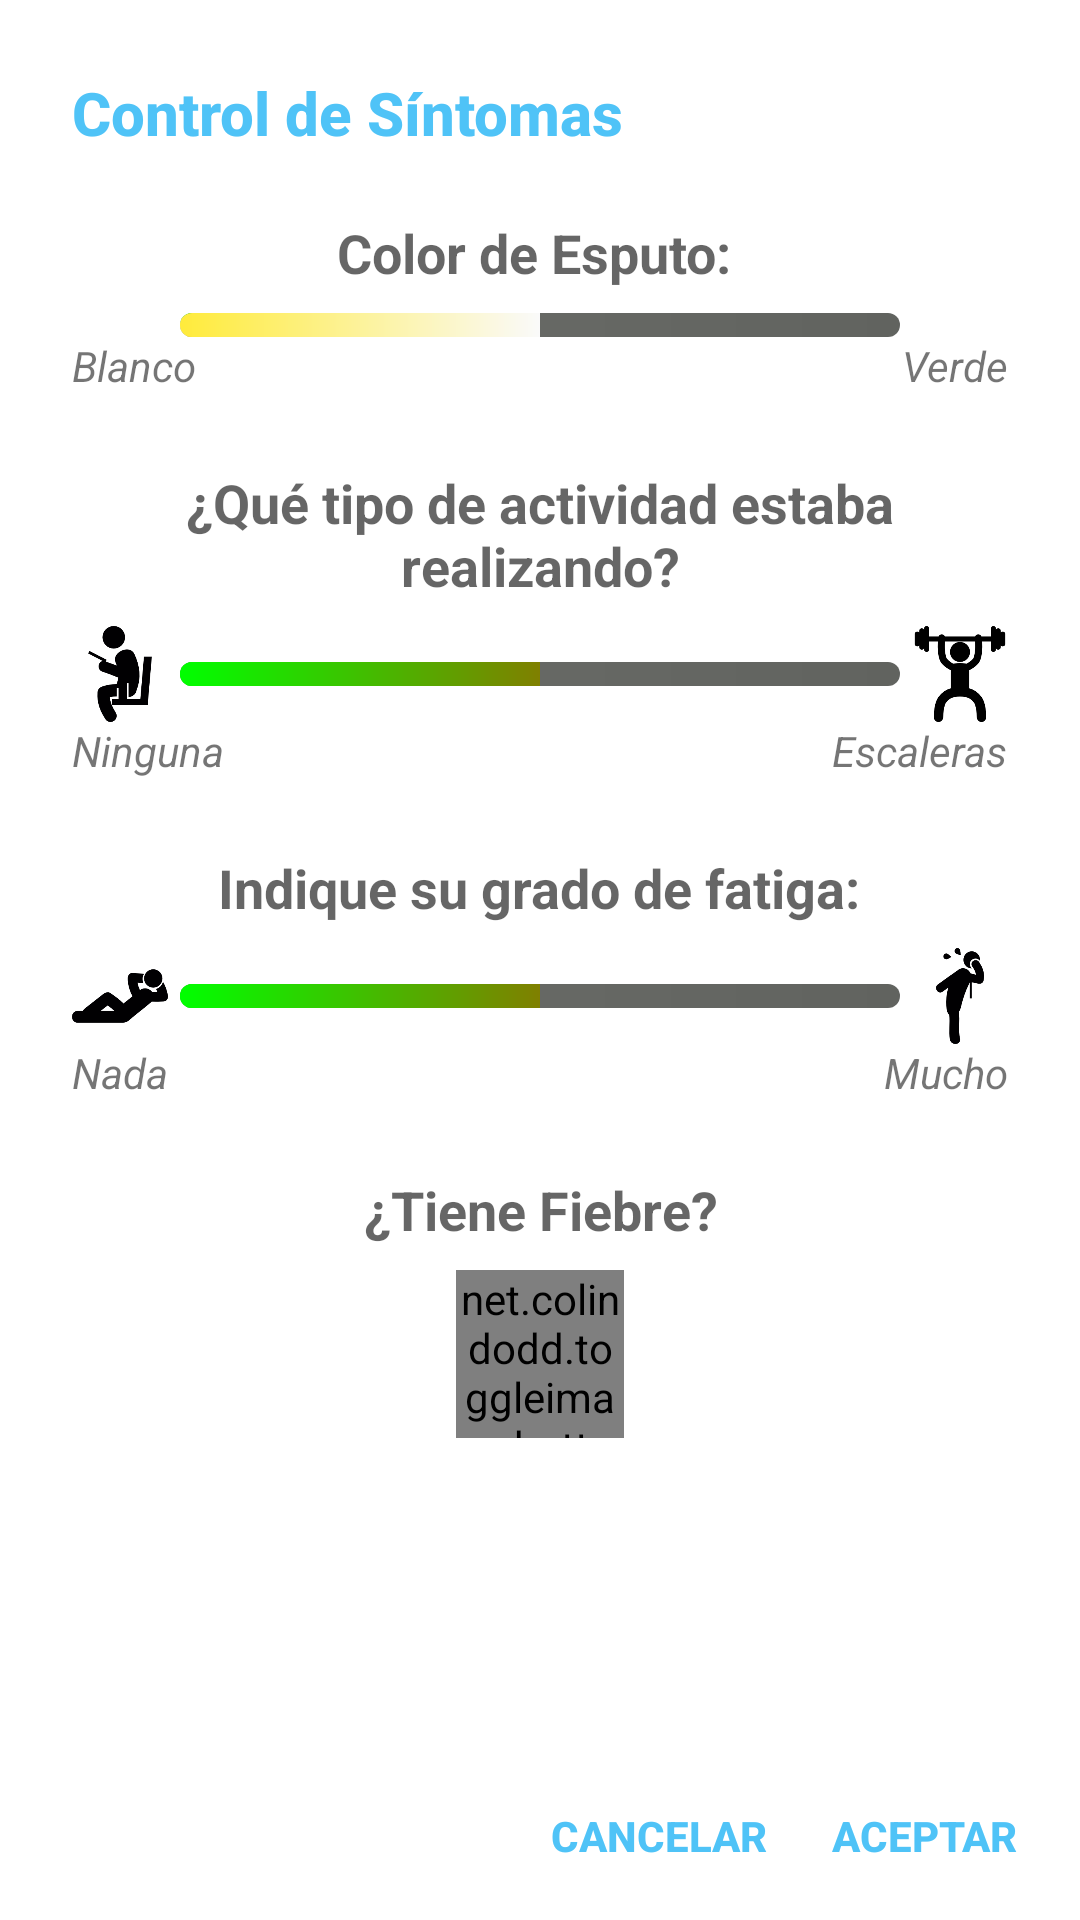

Write the Android layout XML for this screen, with the resource values it uses.
<!-- AndroidManifest.xml: application theme AppTheme -->
<!-- res/layout/sintomas_dialog.xml -->
<?xml version="1.0" encoding="utf-8"?>
<RelativeLayout xmlns:android="http://schemas.android.com/apk/res/android"
    android:layout_width="match_parent"
    android:layout_height="wrap_content"
    android:background="@android:color/white"
    android:paddingTop="@dimen/dialog_body"
    android:paddingLeft="@dimen/dialog_body"
    android:gravity="center_horizontal">


        <TextView
            android:layout_width="wrap_content"
            android:layout_height="wrap_content"
            android:text="@string/control_de_sintomas"
            android:textColor="#4FC3F7"
            android:textAppearance="?android:attr/textAppearanceSearchResultTitle"
            android:textSize="20sp"
            android:textStyle="bold"/>

    <LinearLayout
        android:layout_width="match_parent"
        android:layout_height="match_parent"
        android:orientation="vertical"
        android:paddingBottom="10dp"
        android:gravity="center|top"
        android:paddingTop="24dp"
        android:paddingRight="@dimen/dialog_body">

        
        <TextView
            android:id="@+id/pregunta2"
            android:layout_width="wrap_content"
            android:layout_height="wrap_content"
            android:layout_alignParentTop="true"
            android:layout_centerHorizontal="true"
            android:gravity="center"
            android:text="Color de Esputo: "
            android:textStyle="bold"
            android:layout_marginTop="@dimen/dialog_body"
            android:layout_marginBottom="@dimen/button_padding"
            android:textAppearance="?android:attr/textAppearanceMedium" />

        <SeekBar
            android:layout_marginLeft="20dp"
            android:layout_marginRight="20dp"
            android:id="@+id/seekBar_estado_esputo"
            android:layout_width="match_parent"
            android:layout_height="wrap_content"
            android:progressDrawable="@drawable/seekbar_progressbar_esputo"
            android:progress="1"
            android:thumbTintMode="multiply"
            android:thumb="@drawable/seekbar"
            android:max="2"
            android:layout_alignEnd="@+id/count"
            android:layout_toEndOf="@+id/imageView2" />

        <FrameLayout
            android:layout_width="match_parent"
            android:layout_height="wrap_content">
            <TextView
                android:text="Blanco"
                android:layout_width="wrap_content"
                android:layout_height="wrap_content"
                android:layout_gravity="left"
                android:textStyle="italic"/>
            <TextView
                android:text="Verde"
                android:layout_width="wrap_content"
                android:layout_height="wrap_content"
                android:layout_gravity="right"
                android:textStyle="italic"/>
        </FrameLayout>




        
        <TextView
            android:id="@+id/pregunta1"
            android:layout_width="wrap_content"
            android:layout_height="wrap_content"
            android:layout_alignParentTop="true"
            android:layout_centerHorizontal="true"
            android:gravity="center"
            android:text="¿Qué tipo de actividad estaba realizando?"
            android:textStyle="bold"
            android:layout_marginTop="@dimen/dialog_body"
            android:layout_marginBottom="@dimen/button_padding"
            android:textAppearance="?android:attr/textAppearanceMedium" />


        <FrameLayout
            android:layout_width="match_parent"
            android:layout_height="wrap_content">
            <ImageView
                android:layout_width="32dp"
                android:layout_height="32dp"
                android:layout_gravity="left"
                android:src="@drawable/seated"/>

            <SeekBar
                android:layout_marginLeft="20dp"
                android:layout_marginRight="20dp"
                android:id="@+id/seekBar_estado_paciente"
                android:layout_width="match_parent"
                android:layout_height="wrap_content"
                android:progressDrawable="@drawable/seekbar_progressbar_paciente"
                android:progress="2"
                android:thumbTintMode="multiply"
                android:thumb="@drawable/seekbar"
                android:max="4"
                android:layout_gravity="center"
                android:layout_alignEnd="@+id/count"
                android:layout_toEndOf="@+id/imageView2" />

            <ImageView
                android:layout_width="32dp"
                android:layout_height="32dp"
                android:layout_gravity="right"
                android:src="@drawable/lifting"/>
        </FrameLayout>



        <FrameLayout
            android:layout_width="match_parent"
            android:layout_height="wrap_content">
            <TextView
                android:text="Ninguna"
                android:layout_width="wrap_content"
                android:layout_height="wrap_content"
                android:layout_gravity="left"
                android:textStyle="italic"/>
            <TextView
                android:text="Escaleras"
                android:layout_width="wrap_content"
                android:layout_height="wrap_content"
                android:layout_gravity="right"
                android:textStyle="italic"/>
        </FrameLayout>


        
        <TextView
            android:id="@+id/pregunta3"
            android:layout_width="wrap_content"
            android:layout_height="wrap_content"
            android:layout_alignParentTop="true"
            android:layout_centerHorizontal="true"
            android:gravity="center"
            android:text="Indique su grado de fatiga:"
            android:textStyle="bold"
            android:layout_marginTop="@dimen/dialog_body"
            android:layout_marginBottom="@dimen/button_padding"
            android:textAppearance="?android:attr/textAppearanceMedium" />

        <FrameLayout
            android:layout_width="match_parent"
            android:layout_height="wrap_content">
        <ImageView
            android:layout_width="32dp"
            android:layout_height="32dp"
            android:layout_gravity="left"
            android:src="@drawable/resting"/>

            <SeekBar
                android:layout_marginLeft="20dp"
                android:layout_marginRight="20dp"
                android:id="@+id/seekBar_estado_fatiga"
                android:layout_width="match_parent"
                android:layout_height="wrap_content"
                android:progressDrawable="@drawable/seekbar_progressbar_paciente"
                android:progress="3"
                android:thumbTintMode="multiply"
                android:thumb="@drawable/seekbar"
                android:max="6"
                android:layout_gravity="center"
                android:layout_alignEnd="@+id/count"
                android:layout_toEndOf="@+id/imageView2" />

            <ImageView
                android:layout_width="32dp"
                android:layout_height="32dp"
                android:layout_gravity="right"
                android:src="@drawable/tired"/>
        </FrameLayout>



        <FrameLayout
            android:layout_width="match_parent"
            android:layout_height="wrap_content">
            <TextView
                android:text="Nada"
                android:layout_width="wrap_content"
                android:layout_height="wrap_content"
                android:layout_gravity="left"
                android:textStyle="italic"/>
            <TextView
                android:text="Mucho"
                android:layout_width="wrap_content"
                android:layout_height="wrap_content"
                android:layout_gravity="right"
                android:textStyle="italic"/>
        </FrameLayout>

        
        <TextView
            android:id="@+id/pregunta4"
            android:layout_width="wrap_content"
            android:layout_height="wrap_content"
            android:layout_alignParentTop="true"
            android:layout_centerHorizontal="true"
            android:gravity="center"
            android:text="¿Tiene Fiebre?"
            android:textStyle="bold"
            android:layout_marginTop="@dimen/dialog_body"
            android:layout_marginBottom="@dimen/button_padding"
            android:textAppearance="?android:attr/textAppearanceMedium" />

        <LinearLayout
            android:layout_width="match_parent"
            android:layout_height="match_parent"
            android:orientation="horizontal"
            android:gravity="center|top">

            <net.colindodd.toggleimagebutton.ToggleImageButton
                xmlns:tib="http://schemas.android.com/apk/res-auto"
                android:id="@+id/tb_fiebre"
                android:layout_width="56dp"
                android:layout_height="56dp"
                tib:tib_drawable_on="@drawable/term_fiebre"
                tib:tib_drawable_off="@drawable/term_no_fiebre" />

        </LinearLayout>

    </LinearLayout>


    <LinearLayout
        android:layout_width="match_parent"
        android:layout_height="@dimen/altura_cuadro_buttons"
        android:gravity="bottom|right"
        android:orientation="horizontal"
        android:layout_alignParentBottom="true"
        android:layout_alignParentEnd="true"
        android:paddingBottom="10dp"
        android:paddingRight="@dimen/button_padding"
        android:id="@+id/linearLayout">

        <Button
            android:id="@+id/btn_cancelar"
            android:layout_width="wrap_content"
            android:layout_height="@dimen/altura_button"
            android:textColor="@color/colorPrimary"
            android:padding="@dimen/button_padding"
            android:textStyle="bold"
            android:text="@string/dialog_cancelar"
            style="@style/Widget.AppCompat.Button.Borderless"/>


        <Button
            android:id="@+id/btn_aceptar"
            android:layout_width="wrap_content"
            android:layout_height="@dimen/altura_button"
            android:textColor="@color/colorPrimary"
            android:padding="@dimen/button_padding"
            android:textStyle="bold"
            android:text="@string/dialog_aceptar"
            style="@style/Widget.AppCompat.Button.Borderless"/>


    </LinearLayout>


</RelativeLayout>
<!-- resources referenced by this layout -->
<resources>
  <color name="colorPrimary">#4fc3f7</color>
  <dimen name="altura_button">36dp</dimen>
  <dimen name="altura_cuadro_buttons">52dp</dimen>
  <dimen name="button_padding">8dp</dimen>
  <dimen name="dialog_body">24dp</dimen>
  <!-- drawable lifting: png bitmap (drawable, 4699 bytes) -->
  <!-- drawable resting: png bitmap (drawable, 3304 bytes) -->
  <!-- drawable seated: png bitmap (drawable-ldpi, 5285 bytes) -->
  <!-- drawable seekbar_progressbar_esputo (drawable) -->
  <?xml version="1.0" encoding="utf-8"?>
  <layer-list xmlns:android="http://schemas.android.com/apk/res/android" >
  
      <item>
          <shape android:shape="rectangle" >
              <corners android:radius="5dp"/>
  
              <gradient
                  android:angle="180"
                  android:endColor="#6c6e6a"
                  android:startColor="#61635f" />
          </shape>
      </item>
      <item>
          <clip>
              <shape android:shape="rectangle" >
                  <corners android:radius="5dp" />
  
                  <gradient
                      android:angle="90"
                      android:startColor="#ffeb3b"
                      android:centerColor="@color/blanco"
                      android:endColor="#00ff00" />
              </shape>
          </clip>
      </item>
      <item>
          <clip>
              <shape android:shape="rectangle" >
                  <corners android:radius="5dp" />
  
                  <gradient
                      android:startColor="#ffeb3b"
                      android:centerColor="@color/blanco"
                      android:endColor="#00ff00" />
              </shape>
          </clip>
      </item>
  
  </layer-list>
  <!-- drawable seekbar_progressbar_paciente (drawable) -->
  <?xml version="1.0" encoding="utf-8"?>
  <layer-list xmlns:android="http://schemas.android.com/apk/res/android" >
  
      <item>
          <shape android:shape="rectangle" >
              <corners android:radius="5dp"/>
  
              <gradient
                  android:angle="180"
                  android:endColor="#6c6e6a"
                  android:startColor="#61635f" />
          </shape>
      </item>
      <item>
          <clip>
              <shape android:shape="rectangle" >
                  <corners android:radius="5dp" />
  
                  <gradient
                      android:angle="180"
                      android:startColor="#ff0000"
                      android:endColor="#00ff00" />
              </shape>
          </clip>
      </item>
      <item>
          <clip>
              <shape android:shape="rectangle" >
                  <corners android:radius="5dp" />
  
                  <gradient
                      android:angle="180"
                      android:startColor="#ff0000"
                      android:endColor="#00ff00" />
              </shape>
          </clip>
      </item>
  
  </layer-list>
  <!-- drawable term_fiebre: png bitmap (drawable, 20908 bytes) -->
  <!-- drawable term_no_fiebre: png bitmap (drawable, 19112 bytes) -->
  <!-- drawable tired: png bitmap (drawable, 4724 bytes) -->
  <string name="control_de_sintomas">Control de Síntomas</string>
  <string name="dialog_aceptar">ACEPTAR</string>
  <string name="dialog_cancelar">CANCELAR</string>
  <style name="AppTheme" parent="MyMaterialTheme.Base">
  
      </style>
  <color name="blanco">#fafafa</color>
  <style name="MyMaterialTheme.Base" parent="Theme.AppCompat.Light.DarkActionBar">
          <item name="windowNoTitle">true</item>
          <item name="windowActionBar">false</item>
          <item name="colorPrimary">@color/colorPrimary</item>
          <item name="colorPrimaryDark">@color/colorPrimaryDark</item>
          <item name="colorAccent">@color/colorAccent</item>
      </style>
  <color name="colorPrimaryDark">#125688</color>
  <color name="colorAccent">#c8e8ff</color>
</resources>
